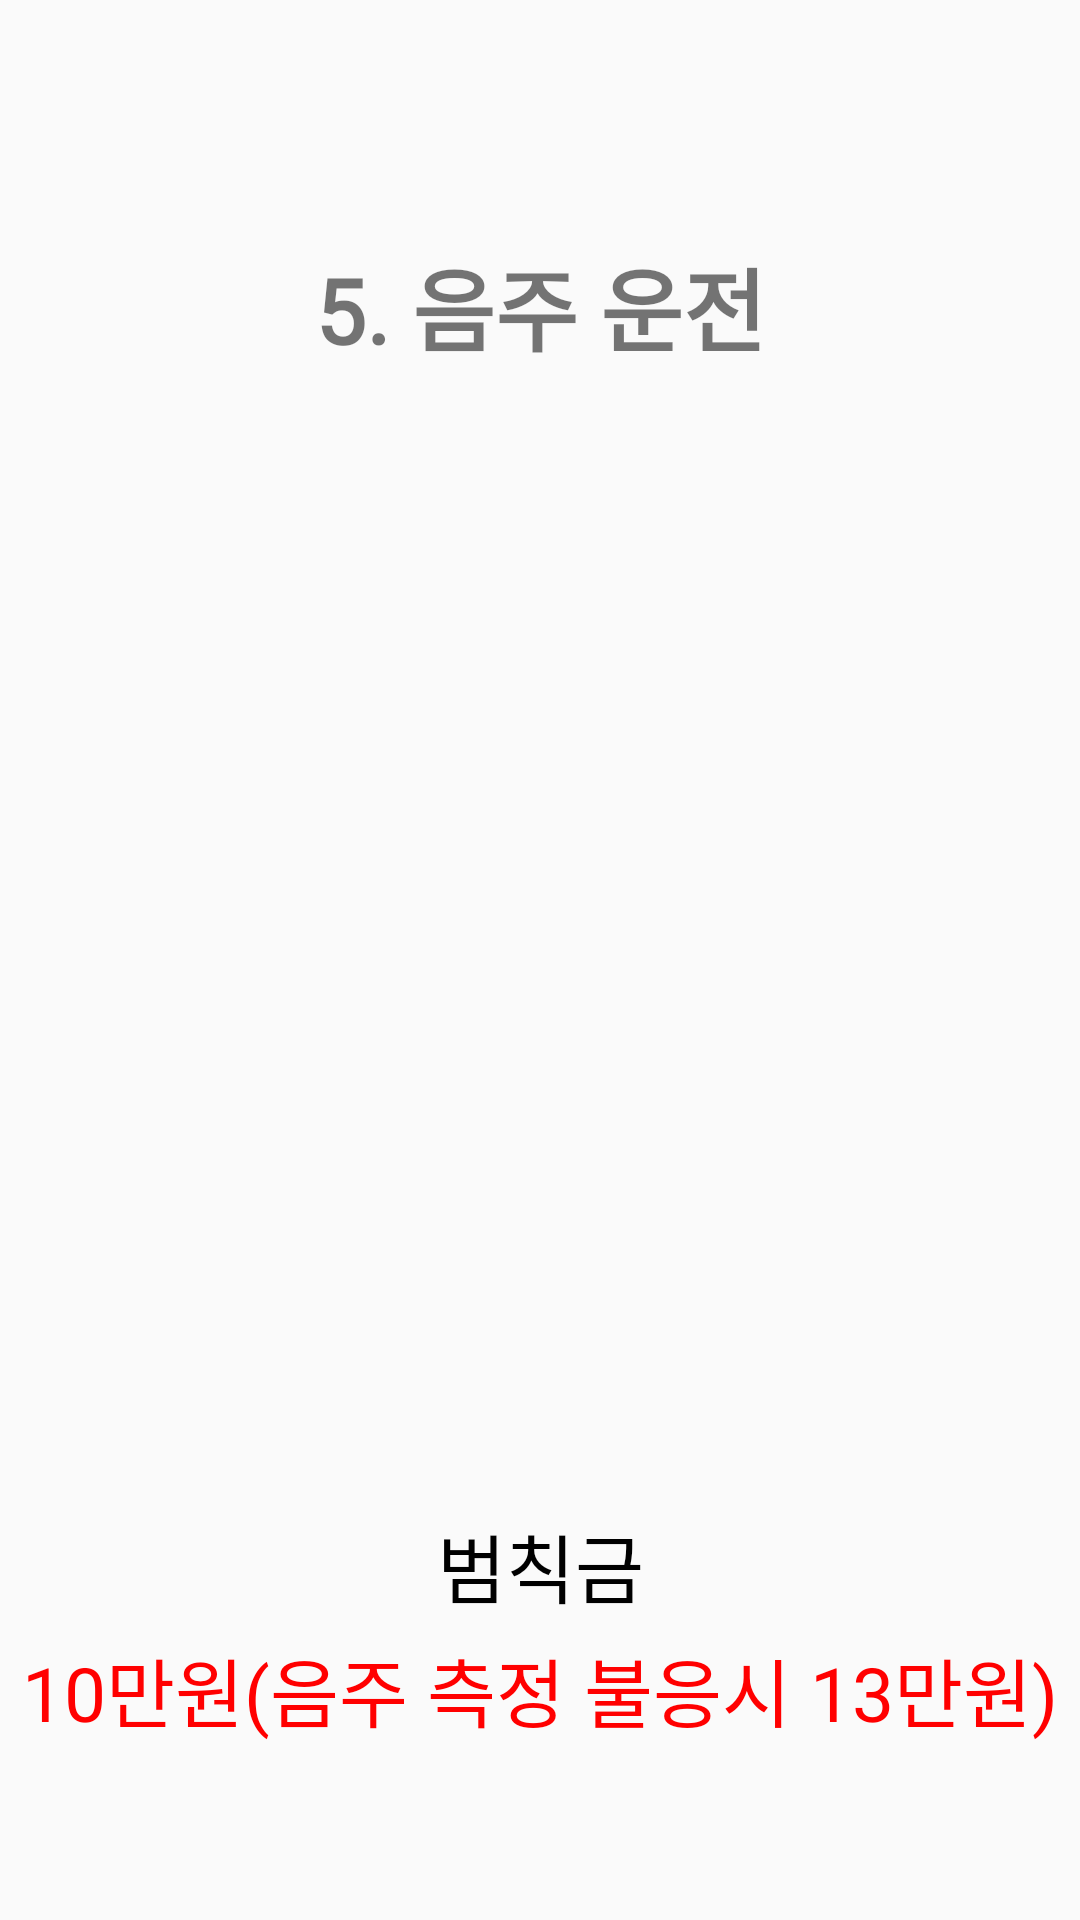

Write the Android layout XML for this screen, with the resource values it uses.
<!-- AndroidManifest.xml: application theme Theme.KickBoard -->
<!-- res/layout/fragment_bill5.xml -->
<?xml version="1.0" encoding="utf-8"?>
<androidx.constraintlayout.widget.ConstraintLayout xmlns:android="http://schemas.android.com/apk/res/android"
    xmlns:app="http://schemas.android.com/apk/res-auto"
    xmlns:tools="http://schemas.android.com/tools"
    android:id="@+id/constraint"
    android:layout_width="match_parent"
    android:layout_height="match_parent"
    tools:context=".view.fragments.Usage1Fragment">

    <TextView
        android:id="@+id/textView"
        android:layout_width="wrap_content"
        android:layout_height="wrap_content"
        android:layout_marginTop="80dp"
        android:fontFamily="@font/font"
        android:text="5. 음주 운전"
        android:textSize="30sp"
        android:textStyle="bold"
        app:layout_constraintEnd_toEndOf="parent"
        app:layout_constraintStart_toStartOf="parent"
        app:layout_constraintTop_toTopOf="parent" />

    <androidx.constraintlayout.utils.widget.ImageFilterView
        android:id="@+id/icon"
        android:layout_width="300dp"
        android:layout_height="300dp"
        android:layout_marginTop="50dp"
        android:layout_gravity="center"
        android:background="@drawable/bill5_icon"
        app:layout_constraintEnd_toEndOf="parent"
        app:layout_constraintStart_toStartOf="parent"
        app:layout_constraintTop_toBottomOf="@+id/textView" />
    <TextView
        android:id="@+id/textView2"
        android:layout_width="wrap_content"
        android:layout_height="wrap_content"
        android:layout_marginTop="30dp"
        android:gravity="center"
        android:textSize="25sp"
        android:textColor="#000000"
        android:fontFamily="@font/font"
        android:text="범칙금"
        app:layout_constraintEnd_toEndOf="parent"
        app:layout_constraintStart_toStartOf="parent"
        app:layout_constraintTop_toBottomOf="@+id/icon" />
    <TextView
        android:layout_width="wrap_content"
        android:layout_height="wrap_content"
        android:layout_marginTop="5dp"
        android:gravity="center"
        android:textSize="25sp"
        android:textColor="#FF0000"
        android:fontFamily="@font/font"
        android:text="10만원(음주 측정 불응시 13만원)"
        app:layout_constraintEnd_toEndOf="parent"
        app:layout_constraintStart_toStartOf="parent"
        app:layout_constraintTop_toBottomOf="@+id/textView2" />

</androidx.constraintlayout.widget.ConstraintLayout>
<!-- resources referenced by this layout -->
<resources>
  <style name="Theme.KickBoard" parent="Theme.AppCompat.Light.NoActionBar">
          
          <item name="colorPrimary">#A0CADD</item>
          <item name="colorPrimaryVariant">#6BB4D5</item>
          <item name="colorOnPrimary">@color/white</item>
          
          <item name="colorSecondary">@color/teal_200</item>
          <item name="colorSecondaryVariant">@color/teal_700</item>
          <item name="colorOnSecondary">@color/black</item>
          
          <item name="android:statusBarColor" tools:targetApi="l">?attr/colorPrimaryVariant</item>
          
      </style>
  <color name="white">#FFFFFFFF</color>
  <color name="teal_200">#FF03DAC5</color>
  <color name="teal_700">#FF018786</color>
  <color name="black">#FF000000</color>
</resources>
